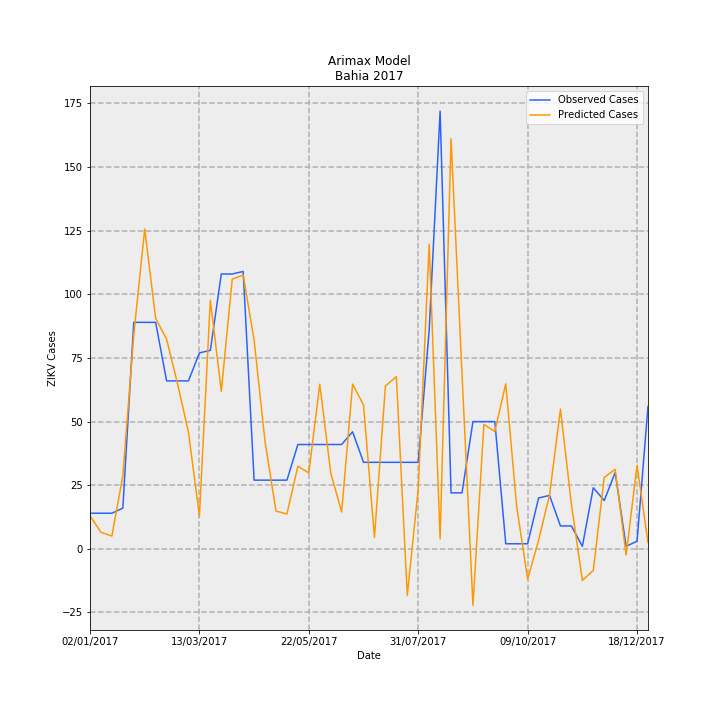

The data file committed next to this chart (first rows):
Date, predictions_incidence, observed_incidence, Predicted Cases, Observed Cases, error
02/01/2017, 0.0847, 0.09124, 13, 14.0, 1.004
09/01/2017, 0.04241, 0.09124, 6.508, 14.0, 7.492
16/01/2017, 0.03277, 0.09124, 5.028, 14.0, 8.972
23/01/2017, 0.1866, 0.1043, 28.64, 16.0, -12.64
30/01/2017, 0.548, 0.58, 84.08, 89.0, 4.917
06/02/2017, 0.819, 0.58, 125.7, 89.0, -36.68
13/02/2017, 0.5901, 0.58, 90.55, 89.0, -1.549
20/02/2017, 0.537, 0.4301, 82.41, 66.0, -16.41
27/02/2017, 0.4229, 0.4301, 64.89, 66.0, 1.112
06/03/2017, 0.2987, 0.4301, 45.83, 66.0, 20.17
13/03/2017, 0.08407, 0.5018, 12.9, 77.0, 64.1
20/03/2017, 0.6366, 0.5083, 97.68, 78.0, -19.68
27/03/2017, 0.4035, 0.7038, 61.92, 108, 46.08
03/04/2017, 0.6907, 0.7038, 106, 108, 2.013
10/04/2017, 0.7012, 0.7104, 107.6, 109.0, 1.405
17/04/2017, 0.5342, 0.176, 81.97, 27, -54.97
24/04/2017, 0.2741, 0.176, 42.07, 27, -15.07
01/05/2017, 0.09673, 0.176, 14.84, 27, 12.16
08/05/2017, 0.08946, 0.176, 13.73, 27, 13.27
15/05/2017, 0.2117, 0.2672, 32.49, 41, 8.511
22/05/2017, 0.1944, 0.2672, 29.83, 41, 11.17
29/05/2017, 0.4218, 0.2672, 64.73, 41, -23.73
05/06/2017, 0.1949, 0.2672, 29.9, 41, 11.1
12/06/2017, 0.09431, 0.2672, 14.47, 41, 26.53
19/06/2017, 0.4219, 0.2998, 64.73, 46.0, -18.73
26/06/2017, 0.3684, 0.2216, 56.53, 34.0, -22.53
03/07/2017, 0.02943, 0.2216, 4.516, 34.0, 29.48
10/07/2017, 0.4169, 0.2216, 63.97, 34.0, -29.97
17/07/2017, 0.4411, 0.2216, 67.68, 34.0, -33.68
24/07/2017, -0.1192, 0.2216, -18.29, 34.0, 52.29
31/07/2017, 0.1536, 0.2216, 23.58, 34.0, 10.42
07/08/2017, 0.7803, 0.5605, 119.7, 86.0, -33.74
14/08/2017, 0.02533, 1.121, 3.886, 172.0, 168.1
21/08/2017, 1.05, 0.1434, 161.1, 22.0, -139.1
28/08/2017, 0.4488, 0.1434, 68.87, 22.0, -46.87
04/09/2017, -0.1445, 0.3259, -22.17, 50.0, 72.17
11/09/2017, 0.3185, 0.3259, 48.88, 50.0, 1.121
18/09/2017, 0.3006, 0.3259, 46.12, 50.0, 3.877
25/09/2017, 0.4227, 0.01303, 64.86, 2.0, -62.86
02/10/2017, 0.1081, 0.01303, 16.59, 2.0, -14.59
09/10/2017, -0.07752, 0.01303, -11.89, 2.0, 13.89
16/10/2017, 0.02182, 0.1303, 3.348, 20.0, 16.65
23/10/2017, 0.138, 0.1369, 21.17, 21.0, -0.1699
30/10/2017, 0.3577, 0.05865, 54.89, 9.0, -45.89
06/11/2017, 0.114, 0.05865, 17.5, 9.0, -8.498
13/11/2017, -0.08075, 0.006517, -12.39, 1.0, 13.39
20/11/2017, -0.05527, 0.1564, -8.481, 24.0, 32.48
27/11/2017, 0.183, 0.1238, 28.08, 19.0, -9.085
04/12/2017, 0.2036, 0.1955, 31.24, 30, -1.237
11/12/2017, -0.01571, 0.006517, -2.41, 1.0, 3.41
18/12/2017, 0.214, 0.01955, 32.84, 3.0, -29.84
25/12/2017, 0.0163, 0.365, 2.501, 56.0, 53.5
